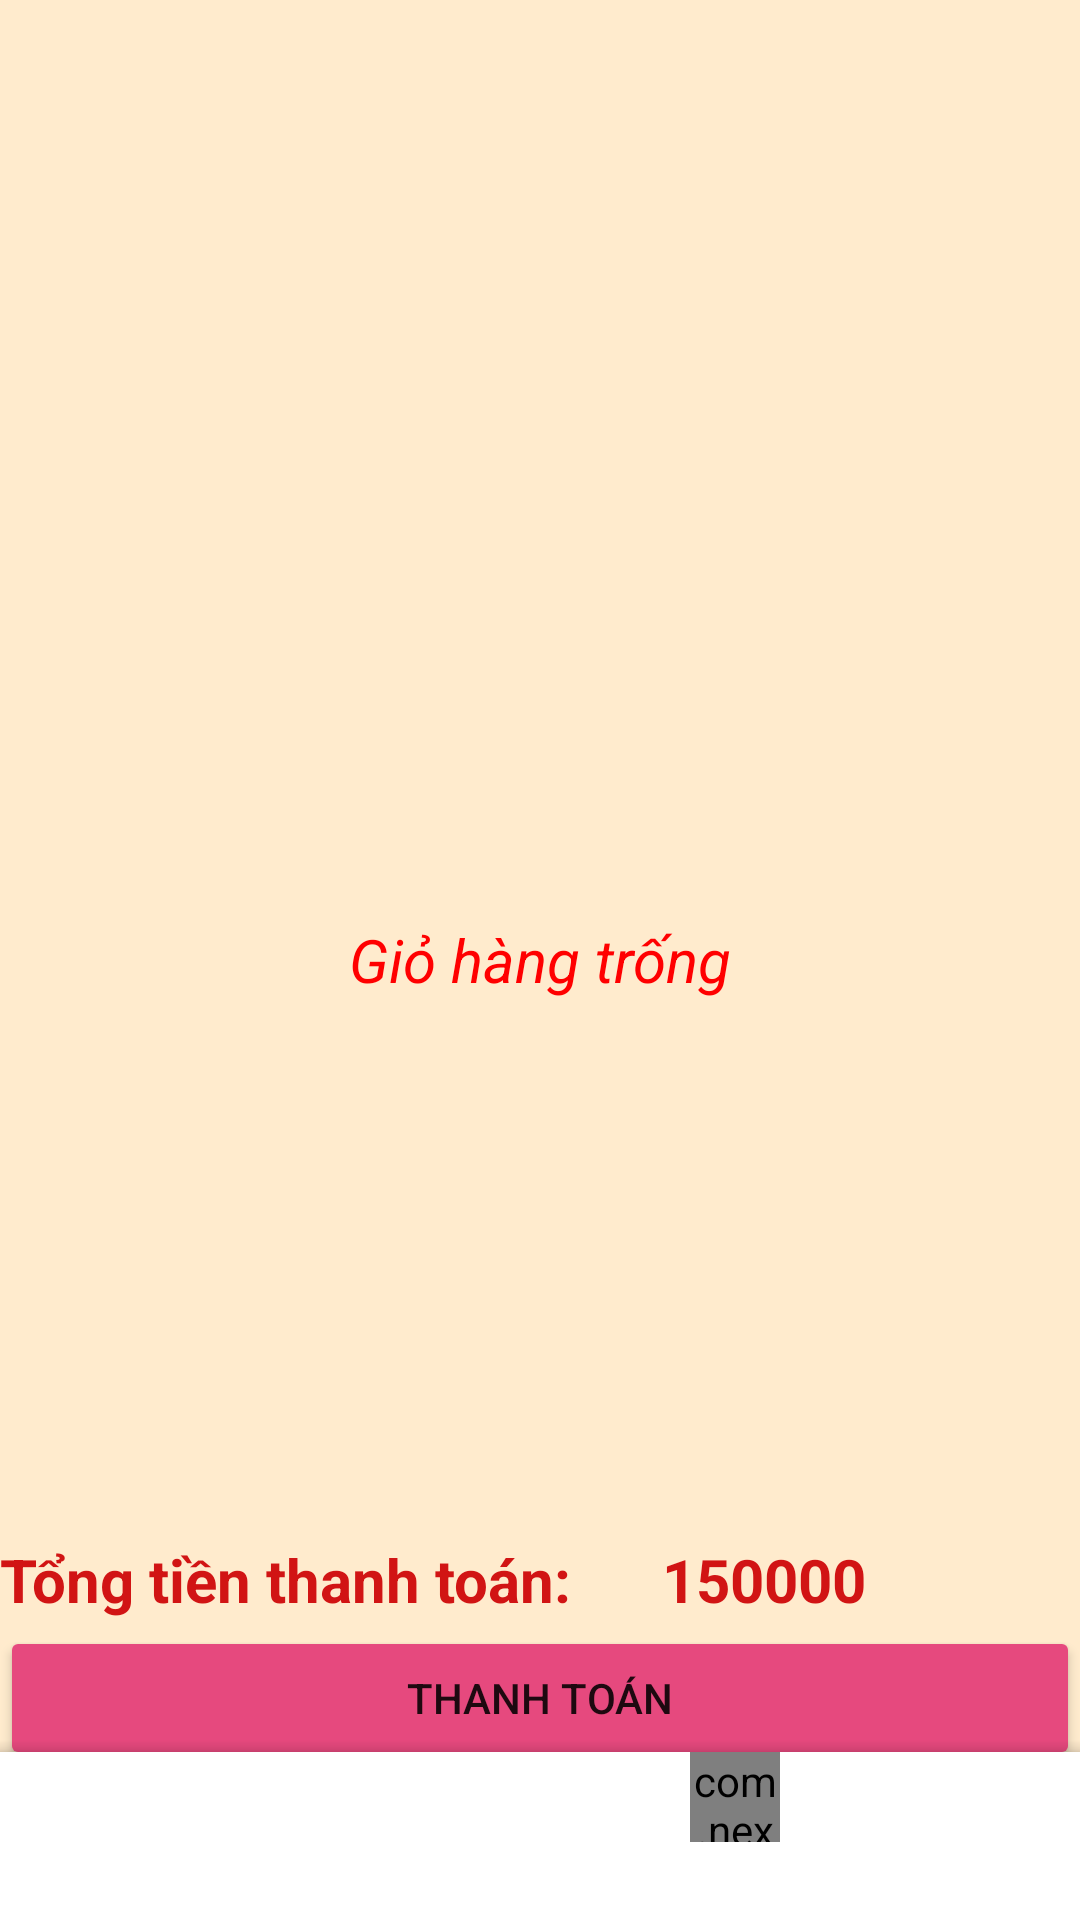

The Android layout XML behind this screen, and the referenced resources:
<!-- AndroidManifest.xml: application theme Theme.AppBanDoAn -->
<!-- res/layout/activity_giohang.xml -->
<?xml version="1.0" encoding="utf-8"?>
<androidx.coordinatorlayout.widget.CoordinatorLayout
    xmlns:android="http://schemas.android.com/apk/res/android"
    xmlns:app="http://schemas.android.com/apk/res-auto"
    xmlns:tools="http://schemas.android.com/tools"
    android:layout_width="match_parent"
    android:layout_height="match_parent"
    android:background="#FFEBCD"
    tools:context=".Main.Giohang">

    <LinearLayout
        app:layout_constraintTop_toTopOf="parent"

        android:background="#FFEBCD"
        android:orientation="vertical"
        android:layout_width="match_parent"
        android:layout_height="wrap_content"
        android:id="@+id/layouthang"
        >
        <androidx.recyclerview.widget.RecyclerView
            android:id="@+id/recyview"
            android:layout_width="match_parent"
            android:layout_height="wrap_content"
            android:layout_marginLeft="5dp"
            android:layout_marginTop="10dp">

        </androidx.recyclerview.widget.RecyclerView>
    </LinearLayout>

    <TextView

        android:id="@+id/txttrong"
        android:layout_width="match_parent"
        android:layout_height="wrap_content"
        android:layout_gravity="center"
        android:gravity="center"
        android:text="Giỏ hàng trống"
        android:textSize="20dp"
        android:textStyle="italic"
        android:textColor="@color/red"
        />
    <LinearLayout
        android:layout_height="wrap_content"

        android:layout_gravity="bottom"
        android:layout_marginBottom="130dp"
        android:layout_marginRight="5dp"
        android:id="@+id/layoutkhuyenmai"
        android:layout_width="match_parent"

        android:orientation="horizontal" >
        <TextView
            android:visibility="gone"
            android:id="@+id/khuyenmaitxt"
            android:textColor="#D11414"
            android:textStyle="bold"
            android:textSize="15dp"
            android:layout_width="wrap_content"
            android:layout_height="wrap_content"
            android:text="Bạn được giảm 20.000đ và miễn phí vận chuyển cho đơn hàng từ 200.000d"/>


    </LinearLayout>
    <LinearLayout
        android:layout_gravity="bottom"
        android:layout_marginBottom="130dp"
        app:layout_constraintBottom_toTopOf="@id/layoutthanhtoan"
        android:layout_marginRight="5dp"
        android:id="@+id/layoutkhuyenmai2"
        android:layout_width="match_parent"
        android:layout_height="wrap_content"

        android:orientation="horizontal" >

        <TextView
            android:visibility="gone"
            android:id="@+id/khuyenmaitxt2"
            android:textColor="#D11414"
            android:textStyle="bold"
            android:textSize="15dp"
            android:layout_width="wrap_content"
            android:layout_height="wrap_content"
            android:text="Phí vận chuyển 15.000đ"/>
    </LinearLayout>

    <LinearLayout

        android:id="@+id/layoutkhuyenmai1"
        android:layout_width="match_parent"
        android:layout_height="wrap_content"

        android:layout_gravity="bottom"
        android:layout_marginRight="5dp"
        android:layout_marginBottom="130dp"
        android:orientation="horizontal"
        app:layout_anchor="@+id/layoutkhuyenmai"
        app:layout_anchorGravity="center"
        app:layout_constraintBottom_toTopOf="@id/layoutthanhtoan">

        <TextView
            android:id="@+id/khuyenmaitxt1"
            android:layout_width="wrap_content"
            android:layout_height="wrap_content"
            android:text="Miễn phí vận chuyển"
            android:textColor="#D11414"
            android:textSize="15dp"
            android:textStyle="bold"
            android:visibility="gone" />
    </LinearLayout>

    <LinearLayout
        android:layout_gravity="bottom"
        android:layout_marginBottom="130dp"
        android:layout_marginRight="5dp"
        android:id="@+id/layoutkhuyenmai3"
        android:layout_width="match_parent"
        android:layout_height="wrap_content"
        android:backgroundTint="#FFFAF0"
        android:orientation="horizontal" >
        <TextView
            android:visibility="gone"
            android:id="@+id/khuyenmaitxt3"
            android:textColor="#D11414"
            android:textStyle="bold"
            android:textSize="15dp"
            android:layout_width="wrap_content"
            android:layout_height="wrap_content"
            android:text="Bạn được giảm 50.000đ và miễn phí vận chuyển cho đơn hàng từ 500.000d"/>
    </LinearLayout>
    <LinearLayout
        android:layout_gravity="bottom"
        android:layout_marginBottom="100dp"
        android:layout_marginRight="5dp"
        android:id="@+id/layoutthanhtoan"
        android:layout_width="match_parent"
        android:layout_height="wrap_content"
        android:orientation="horizontal" >
        <TextView
            android:id="@+id/tongtientxt"
            android:textColor="#D11414"
            android:textStyle="bold"
            android:textSize="20dp"
            android:layout_width="wrap_content"
            android:layout_height="wrap_content"
            android:text="Tổng tiền thanh toán:"/>
        <TextView android:textColor="#D11414"
            android:layout_marginLeft="30dp"
            android:textSize="20dp"
            android:layout_width="wrap_content"
            android:layout_height="wrap_content"
            android:textStyle="bold"
            android:text="150000"
            android:id="@+id/tongtien"/>
    </LinearLayout>
    <LinearLayout
        android:layout_marginBottom="50dp"
        android:layout_gravity="bottom|center_vertical"
        android:layout_width="match_parent"
        android:layout_height="wrap_content">
        <Button
            android:id="@+id/thanhtoan"
            android:layout_width="match_parent"
            android:layout_height="wrap_content"
            android:layout_gravity="bottom"
            android:backgroundTint="#E6497E"
            android:text="Thanh toán" />
    </LinearLayout>


    <com.google.android.material.bottomappbar.BottomAppBar
        android:id="@+id/appbar"
        android:layout_gravity="bottom"
        app:layout_constraintBottom_toBottomOf="parent"
        android:layout_width="match_parent"
        android:layout_height="wrap_content">
        <ImageButton
            android:background="@color/white"
            android:id="@+id/home"
            android:layout_gravity="left"
            android:layout_marginLeft="100dp"
            android:src="@drawable/ic_baseline_home_24"
            android:layout_width="50dp"
            android:layout_height="50dp">
        </ImageButton>
        <FrameLayout
            android:backgroundTint="#f6f6f6"
            android:id="@+id/giohangfr"
            android:layout_width="60dp"
            android:layout_height="?attr/actionBarSize"
            android:layout_gravity="right"

            android:layout_marginRight="100dp">

            <com.nex3z.notificationbadge.NotificationBadge
                android:id="@+id/solg"

                android:layout_width="30dp"
                android:layout_height="30dp"
                android:layout_gravity="top|right">

            </com.nex3z.notificationbadge.NotificationBadge>

            <ImageView
                android:id="@+id/giohang"
                android:layout_width="wrap_content"
                android:layout_height="wrap_content"
                android:layout_marginTop="10dp"
                android:backgroundTint="@color/white"
                android:src="@drawable/ic_baseline_shopping_cart_24"></ImageView>
        </FrameLayout>
    </com.google.android.material.bottomappbar.BottomAppBar>
</androidx.coordinatorlayout.widget.CoordinatorLayout>
<!-- resources referenced by this layout -->
<resources>
  <color name="red"> #FF0000</color>
  <color name="white">#FFFFFFFF</color>
  <style name="Theme.AppBanDoAn" parent="Theme.MaterialComponents.DayNight.DarkActionBar">
          
          <item name="colorPrimary">@color/purple_500</item>
          <item name="colorPrimaryVariant">@color/purple_700</item>
          <item name="colorOnPrimary">@color/white</item>
          
          <item name="colorSecondary">@color/teal_200</item>
          <item name="colorSecondaryVariant">@color/teal_700</item>
          <item name="colorOnSecondary">@color/black</item>
          
          <item name="android:statusBarColor">?attr/colorPrimaryVariant</item>
          
      </style>
  <color name="purple_500">#FF6200EE</color>
  <color name="purple_700">#FF3700B3</color>
  <color name="teal_200">#FF03DAC5</color>
  <color name="teal_700">#FF018786</color>
  <color name="black">#FF000000</color>
</resources>
